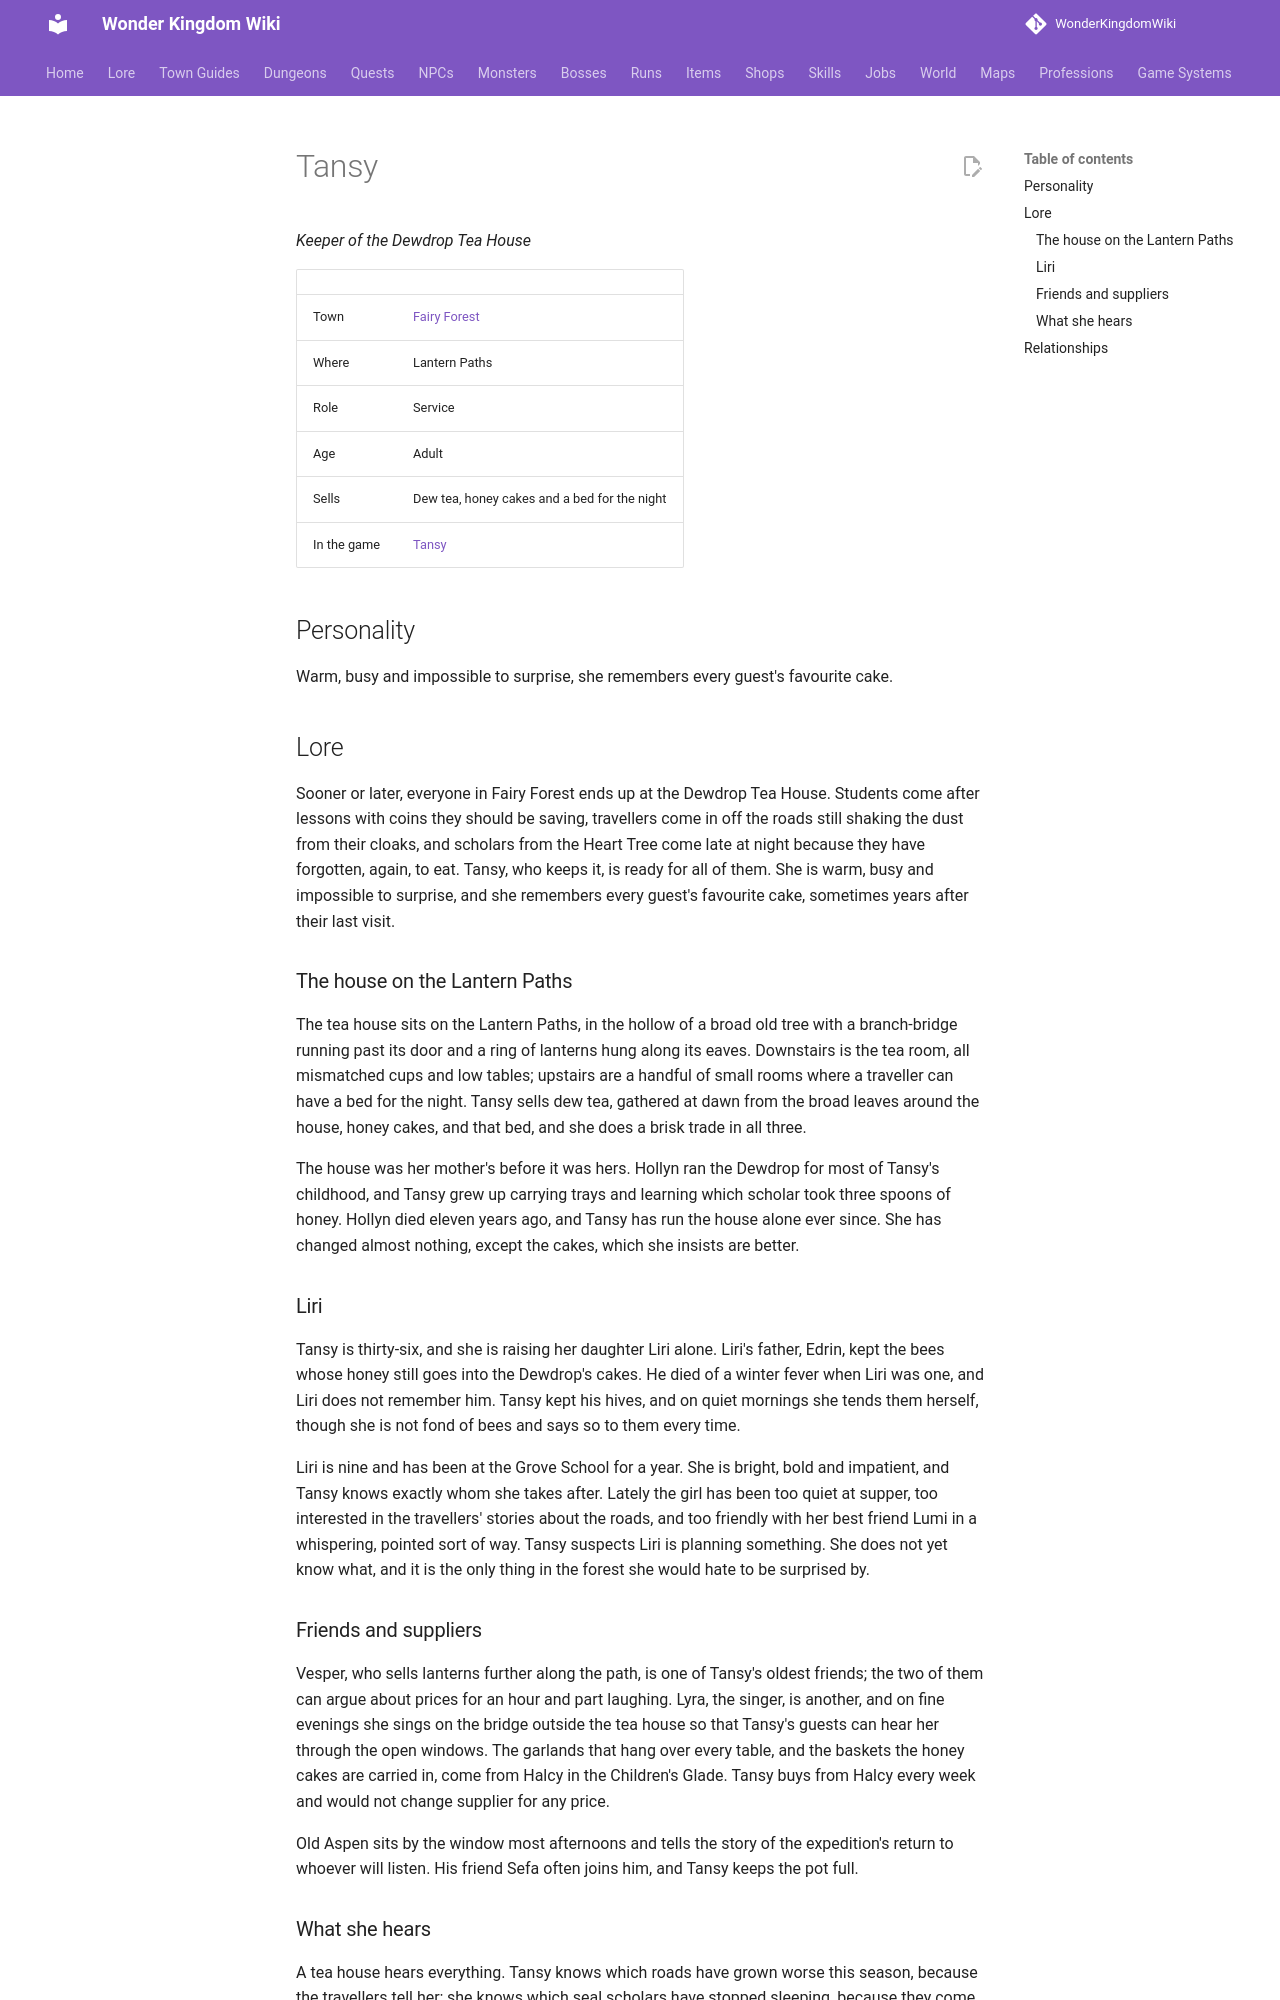

repository: alonohana627/WonderKingdomWiki · page: lore/people/fairy-forest/tansy_teahouse/index.html · generator: mkdocs

<!-- Generated by tools/people.py from data/people/. Do not edit: changes are overwritten. -->

# Tansy

*Keeper of the Dewdrop Tea House*

|  |  |
|---|---|
| Town | [Fairy Forest](../../towns/fairy-forest.md) |
| Where | Lantern Paths |
| Role | Service |
| Age | Adult |
| Sells | Dew tea, honey cakes and a bed for the night |
| In the game | [Tansy](../../../npcs/tansy_teahouse.md) |

## Personality

Warm, busy and impossible to surprise, she remembers every guest's favourite cake.

## Lore

Sooner or later, everyone in Fairy Forest ends up at the Dewdrop Tea House. Students come after lessons with coins they should be saving, travellers come in off the roads still shaking the dust from their cloaks, and scholars from the Heart Tree come late at night because they have forgotten, again, to eat. Tansy, who keeps it, is ready for all of them. She is warm, busy and impossible to surprise, and she remembers every guest's favourite cake, sometimes years after their last visit.

### The house on the Lantern Paths

The tea house sits on the Lantern Paths, in the hollow of a broad old tree with a branch-bridge running past its door and a ring of lanterns hung along its eaves. Downstairs is the tea room, all mismatched cups and low tables; upstairs are a handful of small rooms where a traveller can have a bed for the night. Tansy sells dew tea, gathered at dawn from the broad leaves around the house, honey cakes, and that bed, and she does a brisk trade in all three.

The house was her mother's before it was hers. Hollyn ran the Dewdrop for most of Tansy's childhood, and Tansy grew up carrying trays and learning which scholar took three spoons of honey. Hollyn died eleven years ago, and Tansy has run the house alone ever since. She has changed almost nothing, except the cakes, which she insists are better.

### Liri

Tansy is thirty-six, and she is raising her daughter Liri alone. Liri's father, Edrin, kept the bees whose honey still goes into the Dewdrop's cakes. He died of a winter fever when Liri was one, and Liri does not remember him. Tansy kept his hives, and on quiet mornings she tends them herself, though she is not fond of bees and says so to them every time.

Liri is nine and has been at the Grove School for a year. She is bright, bold and impatient, and Tansy knows exactly whom she takes after. Lately the girl has been too quiet at supper, too interested in the travellers' stories about the roads, and too friendly with her best friend Lumi in a whispering, pointed sort of way. Tansy suspects Liri is planning something. She does not yet know what, and it is the only thing in the forest she would hate to be surprised by.

### Friends and suppliers

Vesper, who sells lanterns further along the path, is one of Tansy's oldest friends; the two of them can argue about prices for an hour and part laughing. Lyra, the singer, is another, and on fine evenings she sings on the bridge outside the tea house so that Tansy's guests can hear her through the open windows. The garlands that hang over every table, and the baskets the honey cakes are carried in, come from Halcy in the Children's Glade. Tansy buys from Halcy every week and would not change supplier for any price.

Old Aspen sits by the window most afternoons and tells the story of the expedition's return to whoever will listen. His friend Sefa often joins him, and Tansy keeps the pot full.
